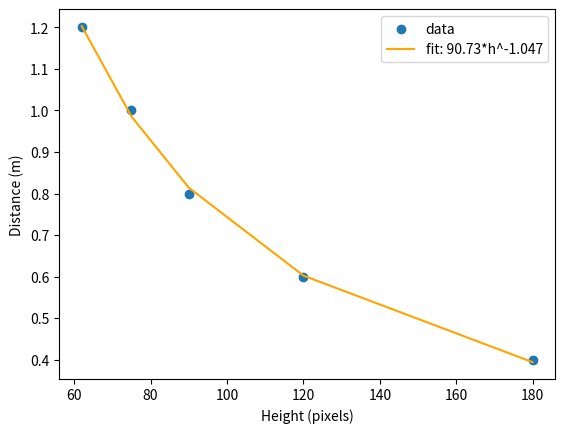

The matplotlib source for this figure:
import numpy as np
from scipy.optimize import curve_fit
import matplotlib.pyplot as plt

# 替换为你记录的实验数据
h = np.array([180, 120, 90, 75, 62])
D = np.array([0.4, 0.6, 0.8, 1.0, 1.2])  # 单位：m

def model(h, a, b):
    return a * np.power(h, -b)

params, _ = curve_fit(model, h, D)
a, b = params
print(f"拟合结果: distance = {a:.3f} * h^(-{b:.3f})")

# 可视化
plt.scatter(h, D, label="data")
plt.plot(h, model(h, a, b), color="orange", label=f"fit: {a:.2f}*h^-{b:.3f}")
plt.xlabel("Height (pixels)")
plt.ylabel("Distance (m)")
plt.legend()
plt.show()
